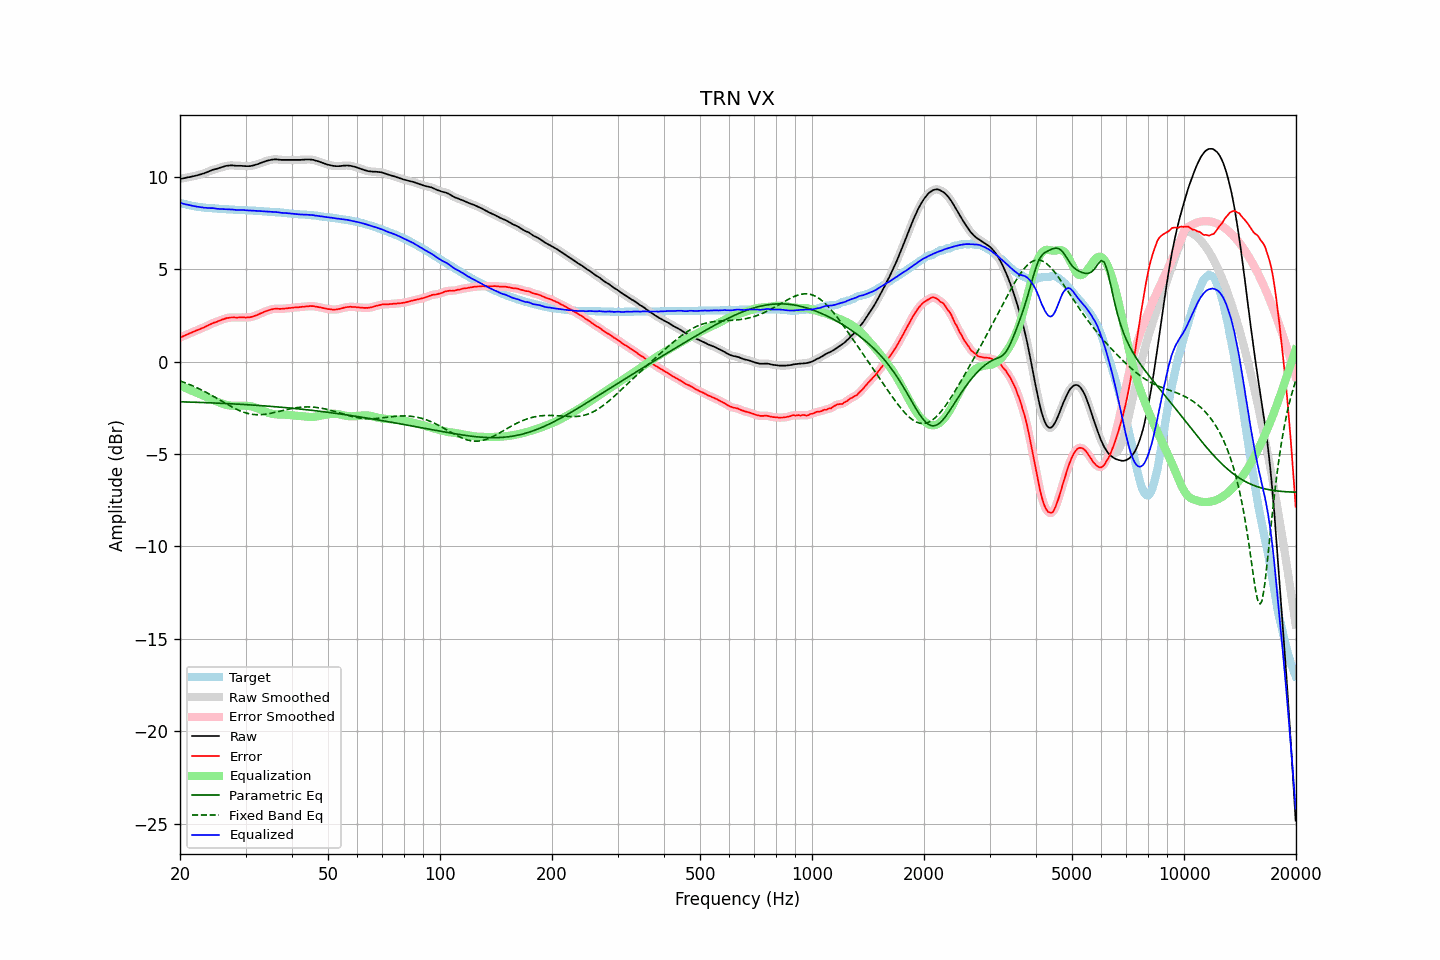

Data behind this chart, as committed beside it:
frequency, raw, error, smoothed, error_smoothed, equalization, parametric_eq, fixed_band_eq, equalized_raw, equalized_smoothed, target
20.00, 9.88, 1.29, 9.88, 1.29, -1.29, -2.17, -1.05, 8.59, 8.59, 8.59
20.20, 9.90, 1.34, 9.90, 1.33, -1.33, -2.18, -1.08, 8.57, 8.57, 8.56
20.40, 9.91, 1.37, 9.92, 1.38, -1.37, -2.18, -1.11, 8.54, 8.54, 8.54
20.61, 9.93, 1.41, 9.94, 1.41, -1.41, -2.18, -1.14, 8.52, 8.52, 8.52
20.81, 9.95, 1.45, 9.95, 1.45, -1.45, -2.18, -1.17, 8.50, 8.50, 8.50
21.02, 9.97, 1.49, 9.97, 1.49, -1.49, -2.19, -1.21, 8.48, 8.48, 8.48
21.23, 9.98, 1.52, 9.99, 1.53, -1.53, -2.19, -1.24, 8.46, 8.46, 8.46
21.44, 10.00, 1.56, 10.00, 1.56, -1.57, -2.19, -1.28, 8.44, 8.44, 8.44
21.66, 10.02, 1.60, 10.02, 1.60, -1.60, -2.20, -1.32, 8.42, 8.42, 8.42
21.87, 10.04, 1.64, 10.04, 1.64, -1.64, -2.20, -1.35, 8.41, 8.41, 8.41
22.09, 10.06, 1.68, 10.06, 1.67, -1.67, -2.20, -1.39, 8.39, 8.39, 8.39
22.31, 10.08, 1.71, 10.09, 1.71, -1.71, -2.20, -1.43, 8.38, 8.38, 8.38
22.54, 10.11, 1.75, 10.11, 1.75, -1.74, -2.21, -1.48, 8.37, 8.37, 8.37
22.76, 10.13, 1.78, 10.13, 1.78, -1.78, -2.21, -1.52, 8.35, 8.35, 8.36
22.99, 10.16, 1.82, 10.16, 1.82, -1.82, -2.21, -1.56, 8.34, 8.34, 8.35
23.22, 10.18, 1.85, 10.19, 1.86, -1.86, -2.22, -1.61, 8.32, 8.33, 8.33
23.45, 10.22, 1.90, 10.22, 1.90, -1.90, -2.22, -1.65, 8.32, 8.32, 8.32
23.69, 10.25, 1.94, 10.25, 1.94, -1.94, -2.22, -1.70, 8.31, 8.31, 8.31
23.92, 10.29, 1.98, 10.29, 1.98, -1.98, -2.23, -1.74, 8.31, 8.31, 8.31
24.16, 10.32, 2.02, 10.33, 2.02, -2.02, -2.23, -1.79, 8.30, 8.31, 8.30
24.40, 10.36, 2.06, 10.36, 2.06, -2.06, -2.23, -1.84, 8.31, 8.30, 8.30
24.65, 10.39, 2.10, 10.39, 2.10, -2.10, -2.24, -1.89, 8.30, 8.29, 8.29
24.89, 10.41, 2.13, 10.42, 2.13, -2.13, -2.24, -1.94, 8.28, 8.28, 8.29
25.14, 10.43, 2.16, 10.44, 2.16, -2.17, -2.25, -1.99, 8.27, 8.27, 8.28
25.39, 10.46, 2.20, 10.46, 2.19, -2.20, -2.25, -2.04, 8.26, 8.26, 8.27
25.65, 10.49, 2.23, 10.49, 2.23, -2.23, -2.25, -2.09, 8.26, 8.26, 8.27
25.91, 10.52, 2.27, 10.52, 2.26, -2.26, -2.26, -2.14, 8.26, 8.26, 8.25
26.16, 10.54, 2.29, 10.55, 2.29, -2.29, -2.26, -2.20, 8.25, 8.25, 8.25
26.43, 10.57, 2.32, 10.57, 2.32, -2.32, -2.27, -2.25, 8.25, 8.25, 8.25
26.69, 10.59, 2.35, 10.59, 2.35, -2.34, -2.27, -2.30, 8.25, 8.25, 8.24
26.96, 10.60, 2.36, 10.61, 2.37, -2.36, -2.27, -2.35, 8.24, 8.24, 8.24
27.23, 10.61, 2.39, 10.61, 2.38, -2.37, -2.28, -2.39, 8.24, 8.24, 8.23
27.50, 10.61, 2.39, 10.61, 2.39, -2.38, -2.28, -2.44, 8.23, 8.23, 8.23
27.77, 10.61, 2.39, 10.61, 2.39, -2.39, -2.29, -2.49, 8.22, 8.22, 8.23
28.05, 10.60, 2.39, 10.60, 2.39, -2.39, -2.29, -2.53, 8.21, 8.21, 8.21
28.33, 10.59, 2.38, 10.60, 2.38, -2.39, -2.30, -2.57, 8.20, 8.21, 8.21
28.62, 10.59, 2.38, 10.59, 2.39, -2.39, -2.30, -2.62, 8.20, 8.20, 8.21
28.90, 10.59, 2.39, 10.59, 2.39, -2.39, -2.31, -2.65, 8.21, 8.20, 8.20
29.19, 10.59, 2.40, 10.59, 2.39, -2.39, -2.31, -2.69, 8.21, 8.21, 8.20
29.48, 10.58, 2.39, 10.59, 2.39, -2.38, -2.32, -2.72, 8.20, 8.20, 8.20
29.78, 10.58, 2.39, 10.58, 2.39, -2.38, -2.32, -2.75, 8.20, 8.20, 8.19
30.08, 10.57, 2.38, 10.58, 2.39, -2.39, -2.33, -2.78, 8.19, 8.19, 8.19
30.38, 10.57, 2.39, 10.57, 2.39, -2.39, -2.33, -2.80, 8.18, 8.18, 8.18
30.68, 10.57, 2.40, 10.58, 2.40, -2.40, -2.34, -2.82, 8.17, 8.17, 8.18
30.99, 10.58, 2.41, 10.59, 2.41, -2.42, -2.34, -2.84, 8.17, 8.17, 8.18
31.30, 10.60, 2.43, 10.60, 2.43, -2.44, -2.35, -2.85, 8.17, 8.17, 8.17
31.61, 10.62, 2.46, 10.63, 2.46, -2.46, -2.36, -2.87, 8.16, 8.16, 8.16
31.93, 10.65, 2.49, 10.65, 2.49, -2.49, -2.36, -2.87, 8.16, 8.16, 8.16
32.24, 10.67, 2.52, 10.68, 2.52, -2.52, -2.37, -2.88, 8.15, 8.15, 8.16
32.57, 10.70, 2.56, 10.71, 2.56, -2.56, -2.37, -2.88, 8.14, 8.15, 8.15
32.89, 10.74, 2.60, 10.74, 2.60, -2.60, -2.38, -2.87, 8.15, 8.14, 8.14
33.22, 10.77, 2.63, 10.77, 2.64, -2.64, -2.39, -2.87, 8.14, 8.14, 8.14
33.55, 10.80, 2.68, 10.81, 2.67, -2.67, -2.39, -2.86, 8.13, 8.13, 8.13
33.89, 10.83, 2.71, 10.83, 2.71, -2.71, -2.40, -2.85, 8.12, 8.12, 8.12
34.23, 10.86, 2.74, 10.86, 2.74, -2.74, -2.41, -2.84, 8.12, 8.12, 8.12
34.57, 10.88, 2.78, 10.89, 2.77, -2.77, -2.41, -2.82, 8.11, 8.11, 8.11
34.92, 10.90, 2.80, 10.91, 2.80, -2.80, -2.42, -2.81, 8.10, 8.10, 8.10
35.27, 10.92, 2.82, 10.92, 2.82, -2.82, -2.43, -2.79, 8.10, 8.10, 8.10
35.62, 10.93, 2.85, 10.94, 2.84, -2.84, -2.43, -2.77, 8.10, 8.10, 8.09
35.97, 10.94, 2.86, 10.94, 2.86, -2.85, -2.44, -2.75, 8.10, 8.09, 8.08
... 635 more rows
